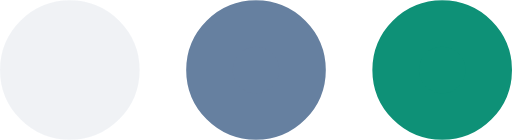
t = 0.00 s
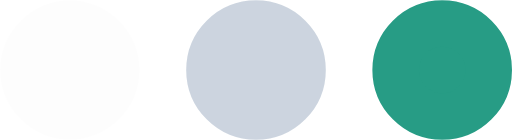
t = 0.13 s
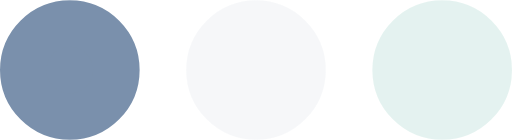
t = 0.38 s
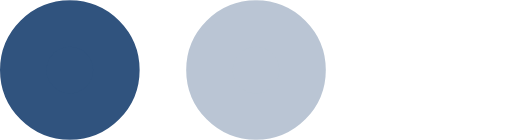
t = 0.50 s
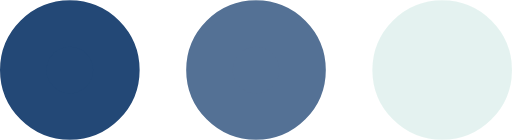
t = 0.63 s
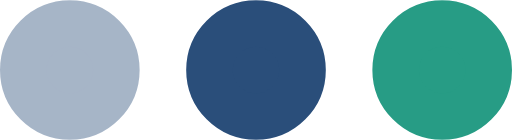
t = 0.88 s

The animated SVG that drew these frames (rendered in a browser with its animation timeline set to each time). Animation: 3 SMIL elements (animate=3); one cycle of 1.00 s, repeats indefinitely.

﻿<svg xmlns="http://www.w3.org/2000/svg" viewBox="17.5 77.5 165 45"><circle fill="#234876" stroke="#234876" stroke-width="15" r="15" cx="40" cy="100"><animate attributeName="opacity" calcMode="spline" dur="1" values="1;0;1;" keySplines=".5 0 .5 1;.5 0 .5 1" repeatCount="indefinite" begin="-.4"></animate></circle><circle fill="#234876" stroke="#234876" stroke-width="15" r="15" cx="100" cy="100"><animate attributeName="opacity" calcMode="spline" dur="1" values="1;0;1;" keySplines=".5 0 .5 1;.5 0 .5 1" repeatCount="indefinite" begin="-.2"></animate></circle><circle fill="#0E9177" stroke="#0E9177" stroke-width="15" r="15" cx="160" cy="100"><animate attributeName="opacity" calcMode="spline" dur="1" values="1;0;1;" keySplines=".5 0 .5 1;.5 0 .5 1" repeatCount="indefinite" begin="0"></animate></circle></svg>